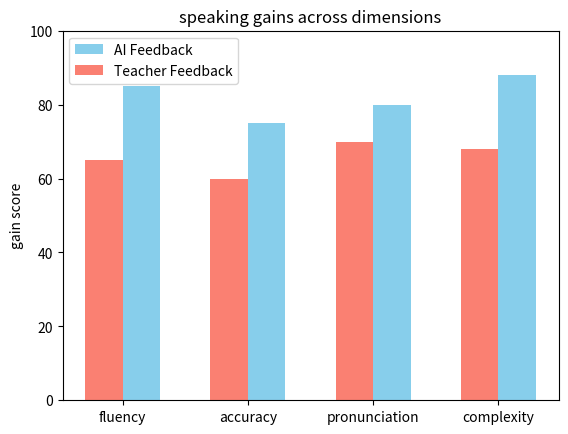

Here is the Python script that generated this plot:
import matplotlib.pyplot as plt

# 定义维度和分数
categories = ["fluency", "accuracy", "pronunciation", "complexity"]
ai_scores = [85, 75, 80, 88]       # AI 分数
teacher_scores = [65, 60, 70, 68]  # teacher 分数低于 AI

# 设置横坐标位置
x = range(len(categories))

# 绘制柱状图
plt.bar([i + 0.15 for i in x], ai_scores, width=0.3, label="AI Feedback", color='skyblue')
plt.bar([i - 0.15 for i in x], teacher_scores, width=0.3, label="Teacher Feedback", color='salmon')

# 添加标签和标题
plt.xticks(x, categories)
plt.ylabel("gain score")
plt.ylim(0, 100)
plt.title("speaking gains across dimensions")
plt.legend()

# 显示图表
plt.show()


